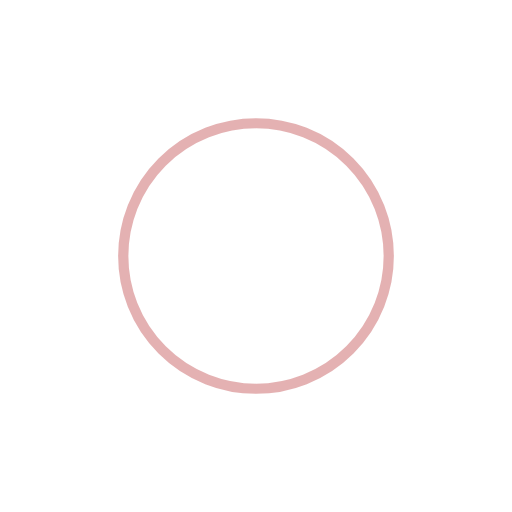
t = 0.00 s
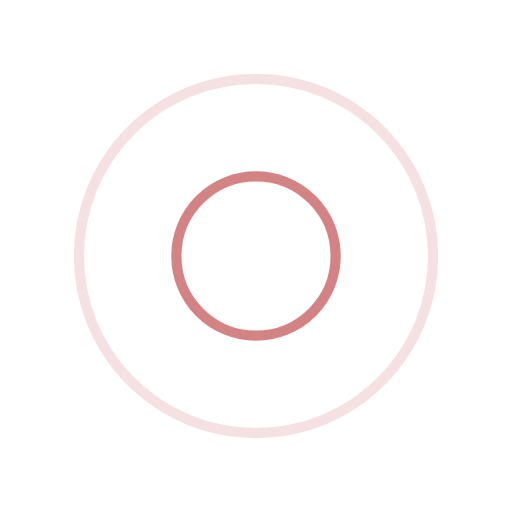
t = 0.25 s
t = 0.50 s: frame unchanged from t = 0.00 s, image omitted
t = 0.75 s: frame unchanged from t = 0.25 s, image omitted

The animated SVG that drew these frames (rendered in a browser with its animation timeline set to each time). Animation: 4 SMIL elements (animate=4); one cycle of 1.00 s, repeats indefinitely.

<?xml version="1.0" encoding="utf-8"?>
<svg xmlns="http://www.w3.org/2000/svg" xmlns:xlink="http://www.w3.org/1999/xlink" style="margin: auto; background: none; display: block; shape-rendering: auto;" width="200px" height="200px" viewBox="0 0 100 100" preserveAspectRatio="xMidYMid">
<circle cx="50" cy="50" r="0" fill="none" stroke="#C96567" stroke-width="2">
  <animate attributeName="r" repeatCount="indefinite" dur="1s" values="0;40" keyTimes="0;1" keySplines="0 0.2 0.8 1" calcMode="spline" begin="-0.5s"></animate>
  <animate attributeName="opacity" repeatCount="indefinite" dur="1s" values="1;0" keyTimes="0;1" keySplines="0.2 0 0.8 1" calcMode="spline" begin="-0.5s"></animate>
</circle>
<circle cx="50" cy="50" r="0" fill="none" stroke="#C96567" stroke-width="2">
  <animate attributeName="r" repeatCount="indefinite" dur="1s" values="0;40" keyTimes="0;1" keySplines="0 0.2 0.8 1" calcMode="spline"></animate>
  <animate attributeName="opacity" repeatCount="indefinite" dur="1s" values="1;0" keyTimes="0;1" keySplines="0.2 0 0.8 1" calcMode="spline"></animate>
</circle>
<!-- [ldio] generated by https://loading.io/ --></svg>
